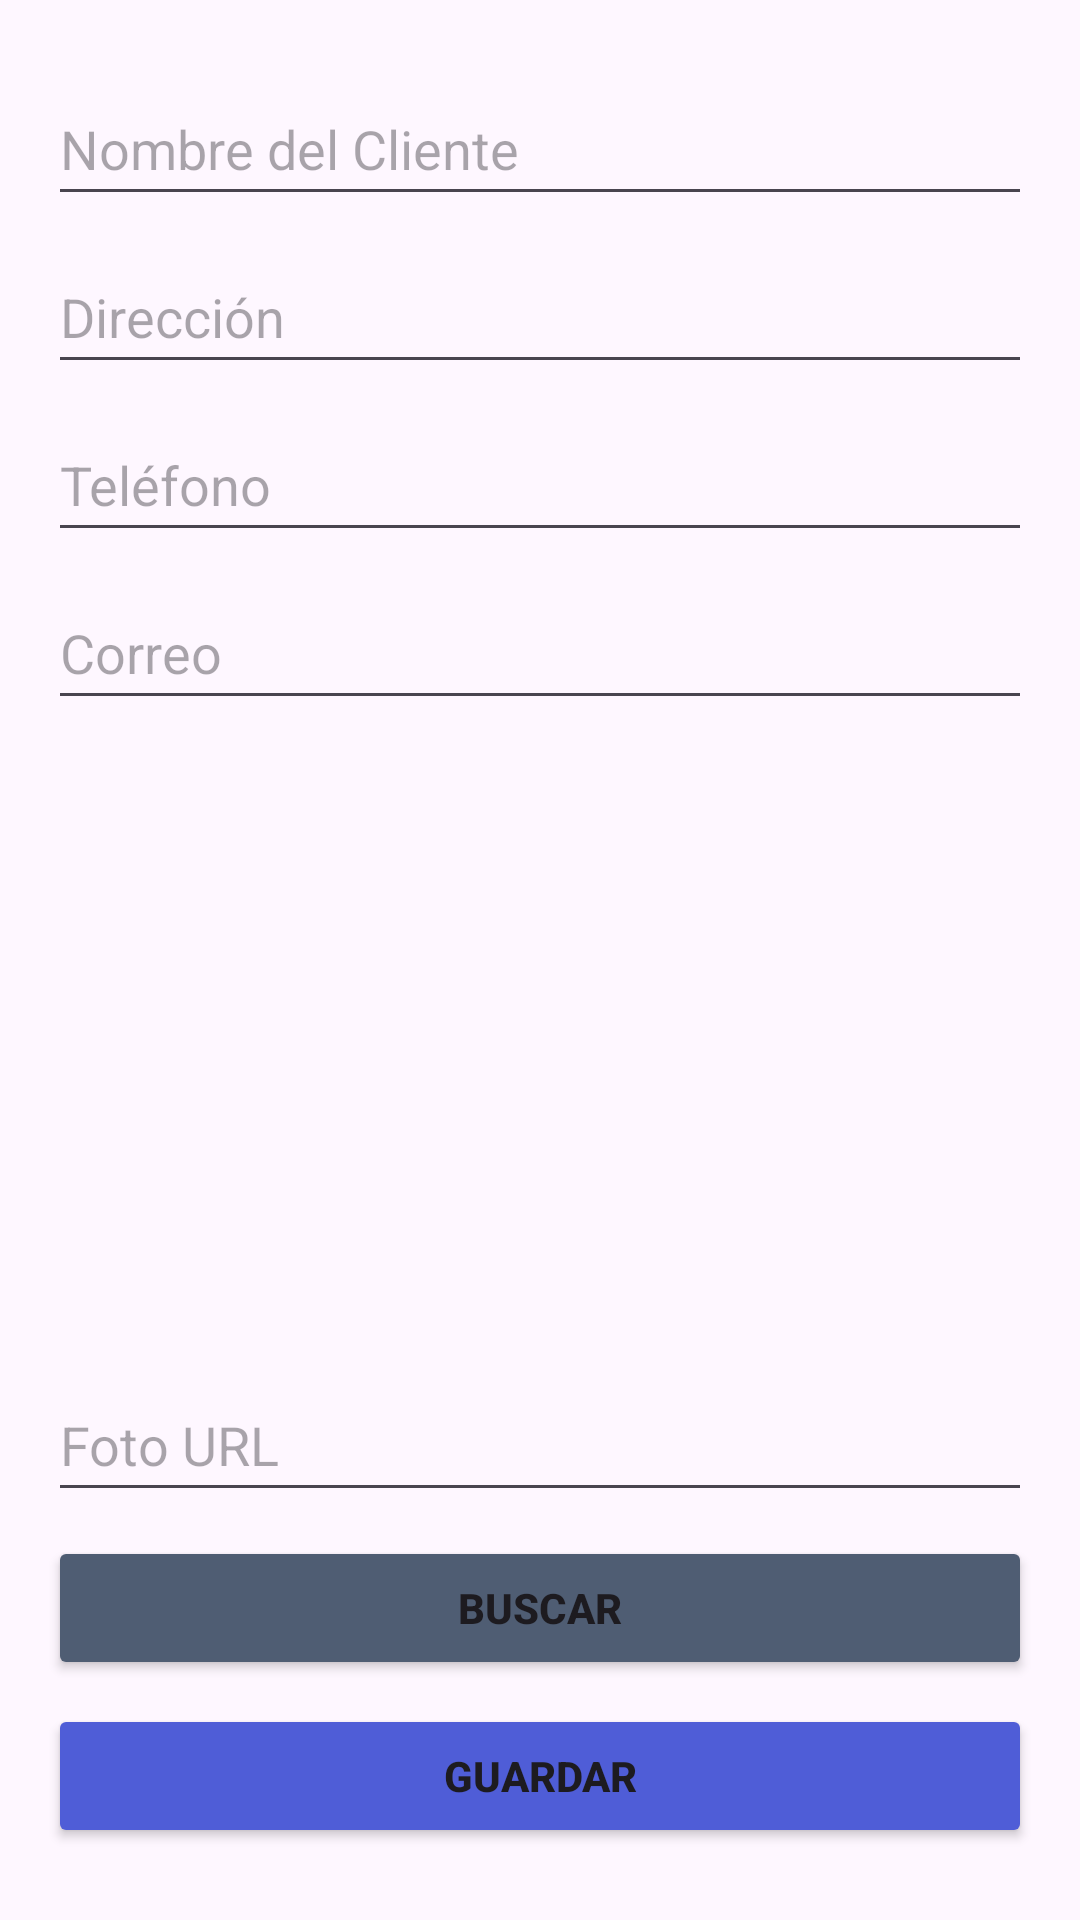

Here is an Android app screen rendered from its layout file. Give the layout XML and the strings, colors and styles it references.
<!-- AndroidManifest.xml: application theme Theme.MyCRUDClientes -->
<!-- res/layout/activity_cliente_detail.xml -->
<?xml version="1.0" encoding="utf-8"?>
<LinearLayout
        xmlns:android="http://schemas.android.com/apk/res/android"
        xmlns:app="http://schemas.android.com/apk/res-auto"
        xmlns:tools="http://schemas.android.com/tools"
        android:layout_width="match_parent"
        android:layout_height="match_parent"
        android:orientation="vertical"
        android:padding="16dp"
        tools:context=".ClienteDetailActivity">

    <EditText
            android:id="@+id/edNombre"
            android:layout_width="match_parent"
            android:layout_height="wrap_content"
            android:hint="Nombre del Cliente"
            android:layout_marginTop="8dp" android:minHeight="48dp"/>

    <EditText
            android:id="@+id/edDireccion"
            android:layout_width="match_parent"
            android:layout_height="wrap_content"
            android:hint="Dirección"
            android:layout_marginTop="8dp" android:minHeight="48dp"/>

    <EditText
            android:id="@+id/edTelefono"
            android:layout_width="match_parent"
            android:layout_height="wrap_content"
            android:hint="Teléfono"
            android:inputType="number"
            android:layout_marginTop="8dp" android:minHeight="48dp"/>

    <EditText
            android:id="@+id/edCorreo"
            android:layout_width="match_parent"
            android:layout_height="wrap_content"
            android:hint="Correo"
            android:layout_marginTop="8dp" android:minHeight="48dp"/>

    <ImageButton
            android:id="@+id/btnChooseImage"
            android:layout_width="match_parent"
            android:layout_height="200dp"
            android:layout_marginTop="8dp"
            android:src="@drawable/default_image"
            android:scaleType="centerInside"
            android:background="?android:selectableItemBackground"
            android:contentDescription="Seleccionar Imagen"
            android:onClick="chooseImage" />

    <EditText
            android:id="@+id/edFotoUrl"
            android:layout_width="match_parent"
            android:layout_height="wrap_content"
            android:hint="Foto URL"
            android:layout_marginTop="8dp" android:minHeight="48dp" />

    <Button
            android:id="@+id/btnSearch"
            android:layout_width="match_parent"
            android:layout_height="wrap_content"
            android:text="Buscar"
            android:layout_marginTop="8dp"
            android:onClick="searchImage" android:backgroundTint="#4F5D73" android:textStyle="bold"
            app:iconGravity="textStart" app:icon="@android:drawable/ic_menu_search"/>

    <Button
            android:id="@+id/btnSave"
            android:layout_width="match_parent"
            android:layout_height="wrap_content"
            android:text="Guardar"
            android:layout_marginTop="8dp"
            android:onClick="save" android:textStyle="bold" app:icon="@android:drawable/ic_menu_save"
            app:iconGravity="textStart" android:backgroundTint="#4F5DD7"/>

    <Button
            android:id="@+id/btnDelete"
            android:layout_width="match_parent"
            android:layout_height="wrap_content"
            android:text="Eliminar"
            android:layout_marginTop="8dp"
            android:onClick="delete" android:backgroundTint="#E91E63" app:icon="@android:drawable/ic_menu_delete"
            android:textStyle="bold" android:layout_gravity="center_horizontal" android:textAlignment="center"
            app:iconGravity="textStart"/>

</LinearLayout>
<!-- resources referenced by this layout -->
<resources>
  <style name="Theme.MyCRUDClientes" parent="Base.Theme.MyCRUDClientes" />
  <style name="Base.Theme.MyCRUDClientes" parent="Theme.Material3.DayNight.NoActionBar">
          
          
      </style>
</resources>
